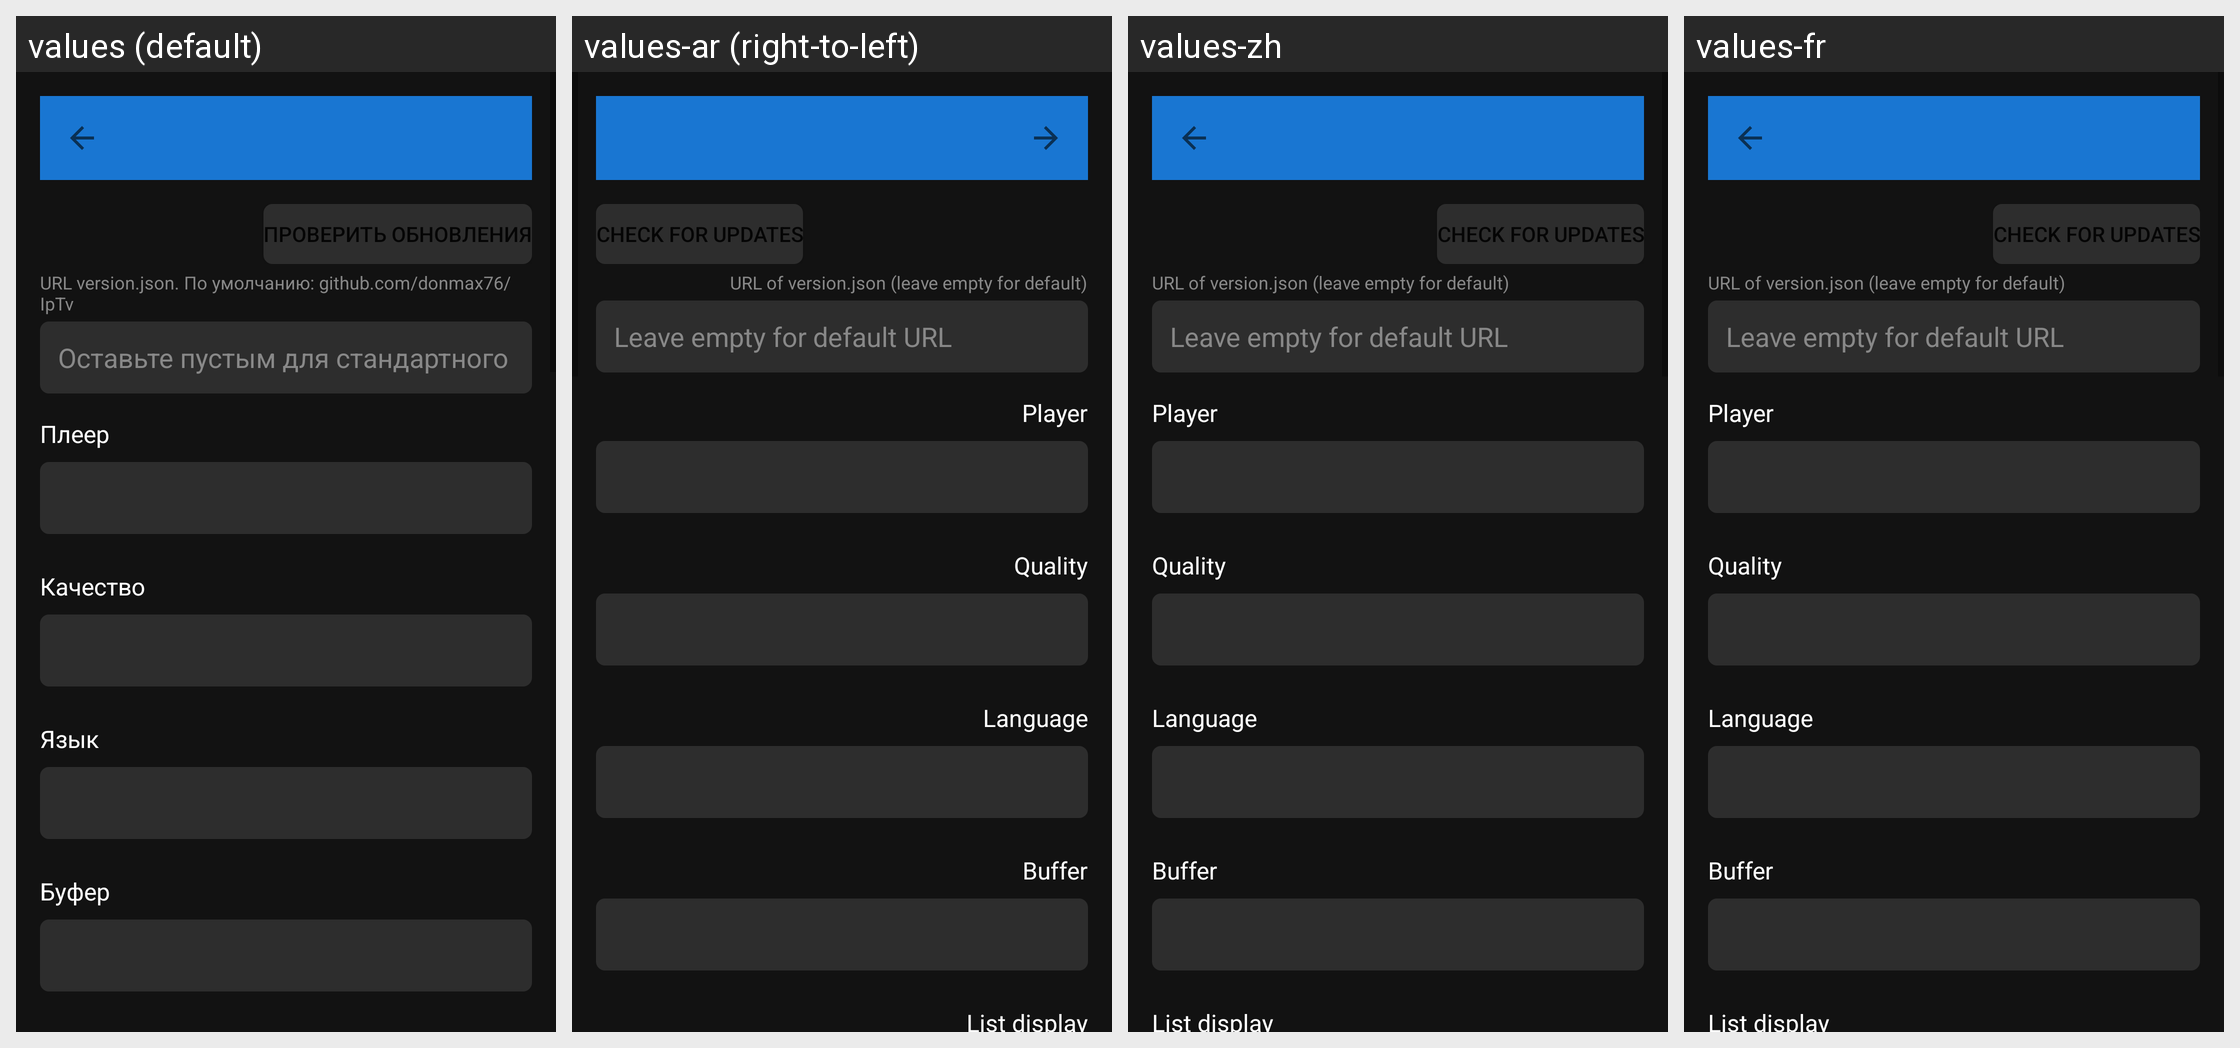

The Android screen above is rendered under several locales of the same app. Produce the string resources it draws, with the default and per-locale values.
Android screen res/layout/activity_settings.xml rendered under 4 locales, left to right: values (default), values-ar (right-to-left), values-zh, values-fr. Device: Nexus 5 (rendered at 1080×1920; each locale shown at half size, 540×960, under a caption strip naming it); theme Theme.TVViewer.
Other locales in the repository, not shown: values-az, values-de, values-en, values-es, values-it, values-pl, values-pt, values-tr, values-uk.
Strings drawn on this screen, with the default value and each locale's value (text and hints the layout hard-codes, and strings that could not be matched under every locale, appear in the picture but are not listed):

check_for_updates
  values: Проверить обновления
  values-ar: Check for updates
  values-zh: Check for updates
  values-fr: Check for updates

update_url_hint
  values: URL version.json. По умолчанию: github.com/donmax76/IpTv
  values-ar: URL of version.json (leave empty for default)
  values-zh: URL of version.json (leave empty for default)
  values-fr: URL of version.json (leave empty for default)

update_url_hint_placeholder
  values: Оставьте пустым для стандартного URL
  values-ar: Leave empty for default URL
  values-zh: Leave empty for default URL
  values-fr: Leave empty for default URL

player
  values: Плеер
  values-ar: Player
  values-zh: Player
  values-fr: Player

quality
  values: Качество
  values-ar: Quality
  values-zh: Quality
  values-fr: Quality

language
  values: Язык
  values-ar: Language
  values-zh: Language
  values-fr: Language

buffer_mode
  values: Буфер
  values-ar: Buffer
  values-zh: Buffer
  values-fr: Buffer
